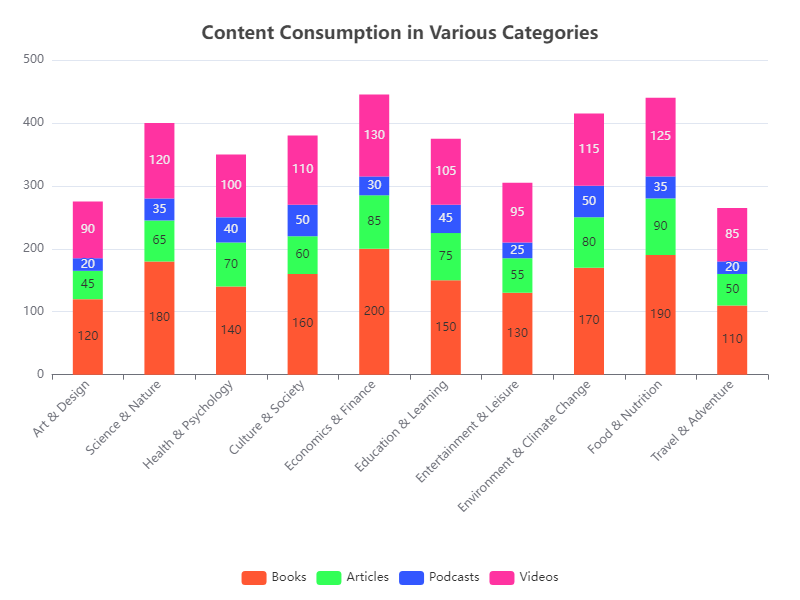

Values plotted in this chart, from the file beside it:
Category, Books, Articles, Podcasts, Videos
Art & Design, 120, 45, 20, 90
Science & Nature, 180, 65, 35, 120
Health & Psychology, 140, 70, 40, 100
Culture & Society, 160, 60, 50, 110
Economics & Finance, 200, 85, 30, 130
Education & Learning, 150, 75, 45, 105
Entertainment & Leisure, 130, 55, 25, 95
Environment & Climate Change, 170, 80, 50, 115
Food & Nutrition, 190, 90, 35, 125
Travel & Adventure, 110, 50, 20, 85
